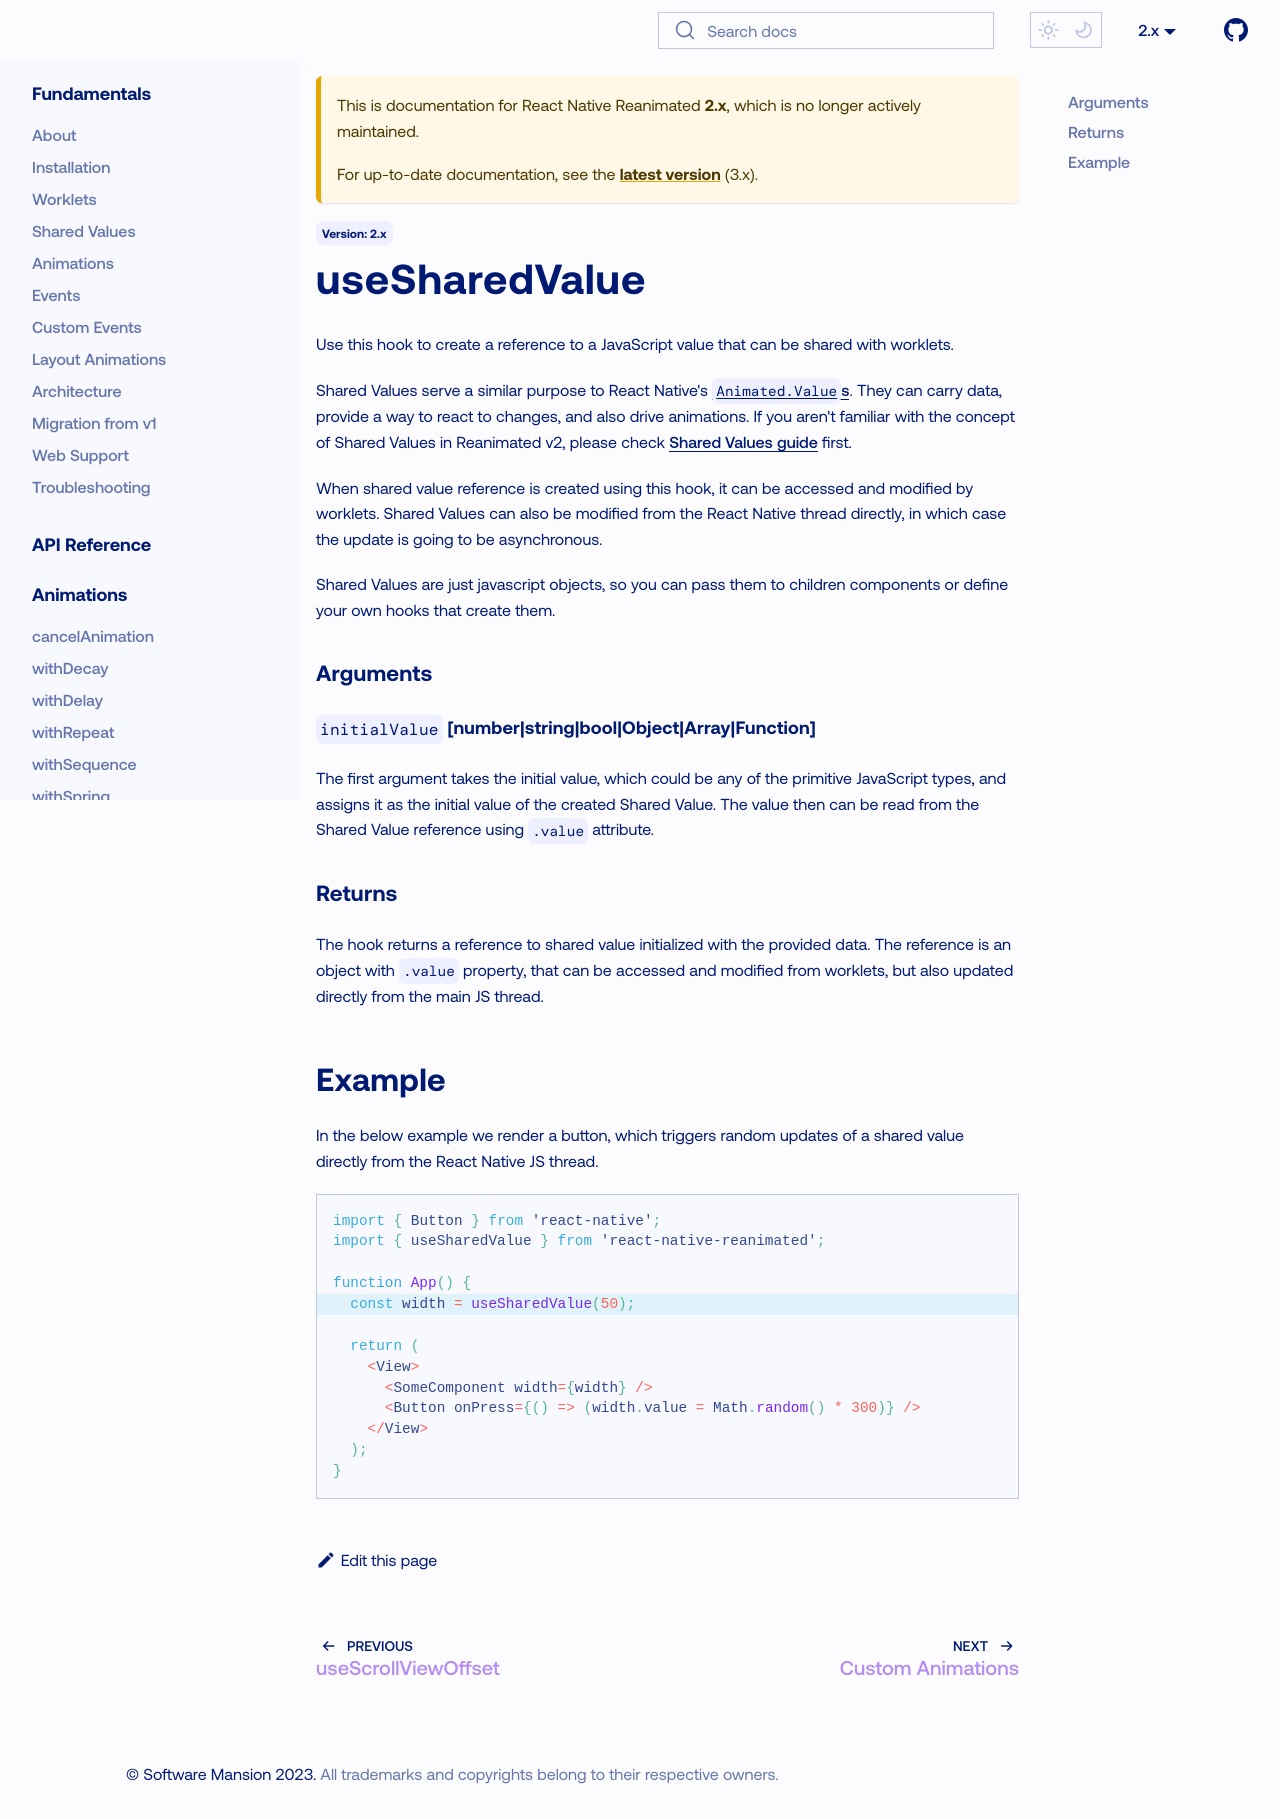

repository: catalinmiron/react-native-reanimated · page: docs/2.x/api/hooks/useSharedValue/index.html · generator: docusaurus

---
id: useSharedValue
title: useSharedValue
sidebar_label: useSharedValue
---

Use this hook to create a reference to a JavaScript value that can be shared with worklets.

Shared Values serve a similar purpose to React Native's [`Animated.Value`s](https://reactnative.dev/docs/animatedvalue).
They can carry data, provide a way to react to changes, and also drive animations.
If you aren't familiar with the concept of Shared Values in Reanimated v2, please check [Shared Values guide](../../fundamentals/shared-values) first.

When shared value reference is created using this hook, it can be accessed and modified by worklets.
Shared Values can also be modified from the React Native thread directly, in which case the update is going to be asynchronous.

Shared Values are just javascript objects, so you can pass them to children components or define your own hooks that create them.

### Arguments

#### `initialValue` [number|string|bool|Object|Array|Function]

The first argument takes the initial value, which could be any of the primitive JavaScript types, and assigns it as the initial value of the created Shared Value.
The value then can be read from the Shared Value reference using `.value` attribute.

### Returns

The hook returns a reference to shared value initialized with the provided data.
The reference is an object with `.value` property, that can be accessed and modified from worklets, but also updated directly from the main JS thread.

## Example

In the below example we render a button, which triggers random updates of a shared value directly from the React Native JS thread.

```js {5}
import { Button } from 'react-native';
import { useSharedValue } from 'react-native-reanimated';

function App() {
  const width = useSharedValue(50);

  return (
    <View>
      <SomeComponent width={width} />
      <Button onPress={() => (width.value = Math.random() * 300)} />
    </View>
  );
}
```
